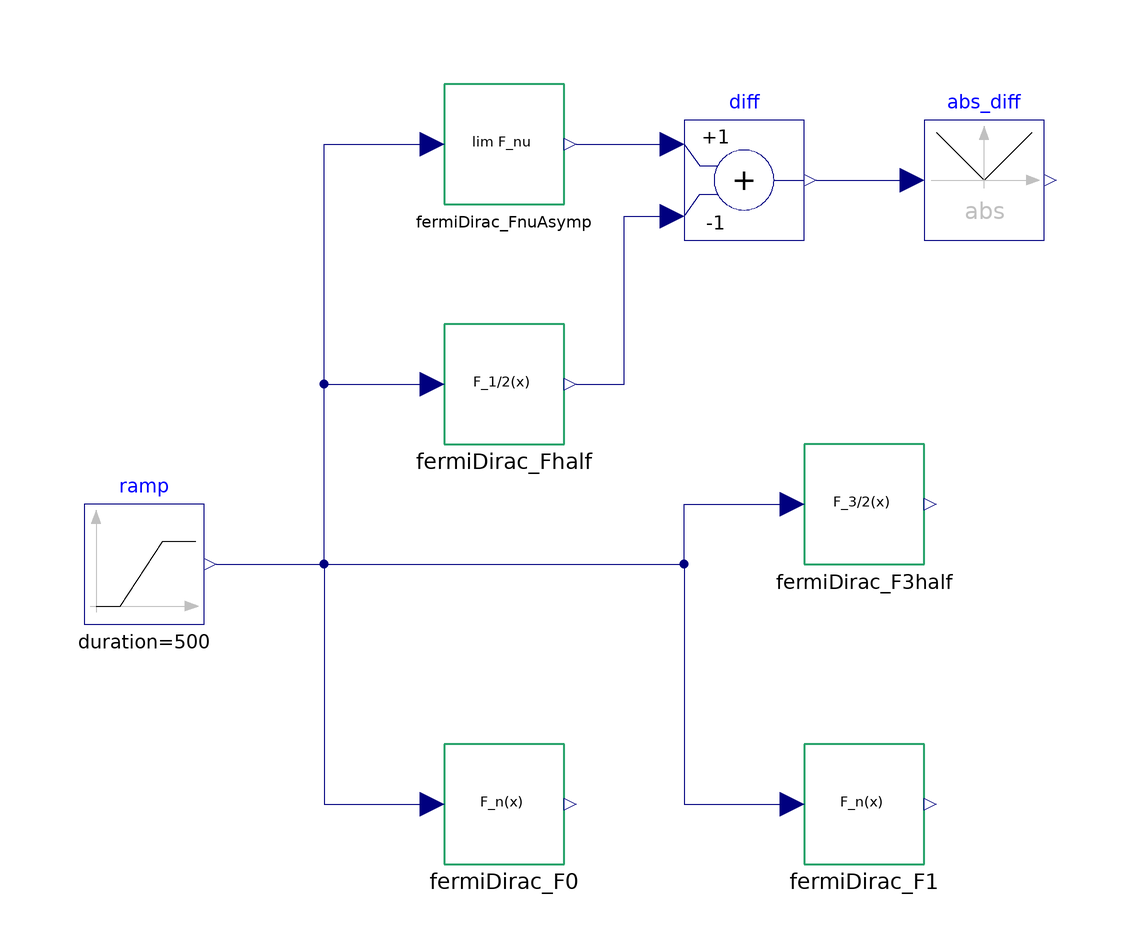

The component connection diagram of the Modelica model below, drawn from its own Placement and Line annotations.

model FermiDiracIntegrals_Complete "Complete Fermi-Dirac Integrals"
  // example by tommy.burch@physik.uni-r.de
  extends Modelica.Icons.Example;
  Modelica.Blocks.Sources.Ramp ramp(duration = 500, height = 500, offset = -10) annotation(
    Placement(visible = true, transformation(origin = {-70, 0}, extent = {{-10, -10}, {10, 10}}, rotation = 0)));
  GNU_ScientificLibrary.Blocks.specfunc.FermiDirac_Fhalf fermiDirac_Fhalf annotation(
    Placement(visible = true, transformation(origin = {-10, 30}, extent = {{-10, -10}, {10, 10}}, rotation = 0)));
  GNU_ScientificLibrary.Blocks.specfunc.FermiDirac_F3half fermiDirac_F3half annotation(
    Placement(visible = true, transformation(origin = {50, 10}, extent = {{-10, -10}, {10, 10}}, rotation = 0)));
  GNU_ScientificLibrary.Blocks.specfunc.FermiDirac_Fn fermiDirac_F0(l = 0) annotation(
    Placement(visible = true, transformation(origin = {-10, -40}, extent = {{-10, -10}, {10, 10}}, rotation = 0)));
  GNU_ScientificLibrary.Blocks.specfunc.FermiDirac_Fn fermiDirac_F1(l = 1) annotation(
    Placement(visible = true, transformation(origin = {50, -40}, extent = {{-10, -10}, {10, 10}}, rotation = 0)));
  GNU_ScientificLibrary.Blocks.specfunc.AsymptoticForms.FermiDirac_FnuAsymp fermiDirac_FnuAsymp(nu = 0.5)  annotation(
    Placement(visible = true, transformation(origin = {-10, 70}, extent = {{-10, -10}, {10, 10}}, rotation = 0)));
  Modelica.Blocks.Math.Add diff(k2 = -1)  annotation(
    Placement(visible = true, transformation(origin = {30, 64}, extent = {{-10, -10}, {10, 10}}, rotation = 0)));
  Modelica.Blocks.Math.Abs abs_diff annotation(
    Placement(visible = true, transformation(origin = {70, 64}, extent = {{-10, -10}, {10, 10}}, rotation = 0)));
equation
  connect(fermiDirac_FnuAsymp.y, diff.u1) annotation(
    Line(points = {{2, 70}, {18, 70}}, color = {0, 0, 127}));
  connect(fermiDirac_Fhalf.y, diff.u2) annotation(
    Line(points = {{2, 30}, {10, 30}, {10, 58}, {18, 58}}, color = {0, 0, 127}));
  connect(diff.y, abs_diff.u) annotation(
    Line(points = {{42, 64}, {58, 64}}, color = {0, 0, 127}));
  connect(ramp.y, fermiDirac_Fhalf.x) annotation(
    Line(points = {{-58, 0}, {-40, 0}, {-40, 30}, {-22, 30}}, color = {0, 0, 127}));
  connect(ramp.y, fermiDirac_FnuAsymp.x) annotation(
    Line(points = {{-58, 0}, {-40, 0}, {-40, 70}, {-22, 70}}, color = {0, 0, 127}));
  connect(ramp.y, fermiDirac_F3half.x) annotation(
    Line(points = {{-58, 0}, {20, 0}, {20, 10}, {38, 10}}, color = {0, 0, 127}));
  connect(ramp.y, fermiDirac_F0.x) annotation(
    Line(points = {{-58, 0}, {-40, 0}, {-40, -40}, {-22, -40}}, color = {0, 0, 127}));
  connect(ramp.y, fermiDirac_F1.x) annotation(
    Line(points = {{-58, 0}, {20, 0}, {20, -40}, {38, -40}}, color = {0, 0, 127}));
  annotation(
    __OpenModelica_simulationFlags(lv = "LOG_STATS", s = "dassl", variableFilter = ".*"),
    experiment(StartTime = 0, StopTime = 500, Tolerance = 1e-06, Interval = 0.25),
  Documentation(info = "<html><head></head><body>Example evaluation of complete Fermi-Dirac integrals, F<sub>nu</sub>(x), using GSL function blocks.<div><br></div><div>The F<sub>3/2</sub>(x) and F<sub>1/2</sub>(x) functions are related to the pressure and density, respectively, of an ensemble of non-relativistic fermions and can be used to determine part of the equation of state (EoS) of, say, conduction electrons in metals and plasmas (x = mu/k*T; see, e.g., §56 of Landau &amp; Lifshitz, Statistical Physics Part 1, 1980). A comparison of F<sub>1/2</sub>(x) with its asymptotic forms (x&lt;&lt;-1 and x&gt;&gt;1) is also provided.</div><div><img src=\"modelica://GNU_ScientificLibrary/Examples/specfunc/Fhalf_vs_eta.png\"></div></body></html>"),
  Diagram(coordinateSystem(extent = {{-80, 80}, {80, -60}})));
end FermiDiracIntegrals_Complete;